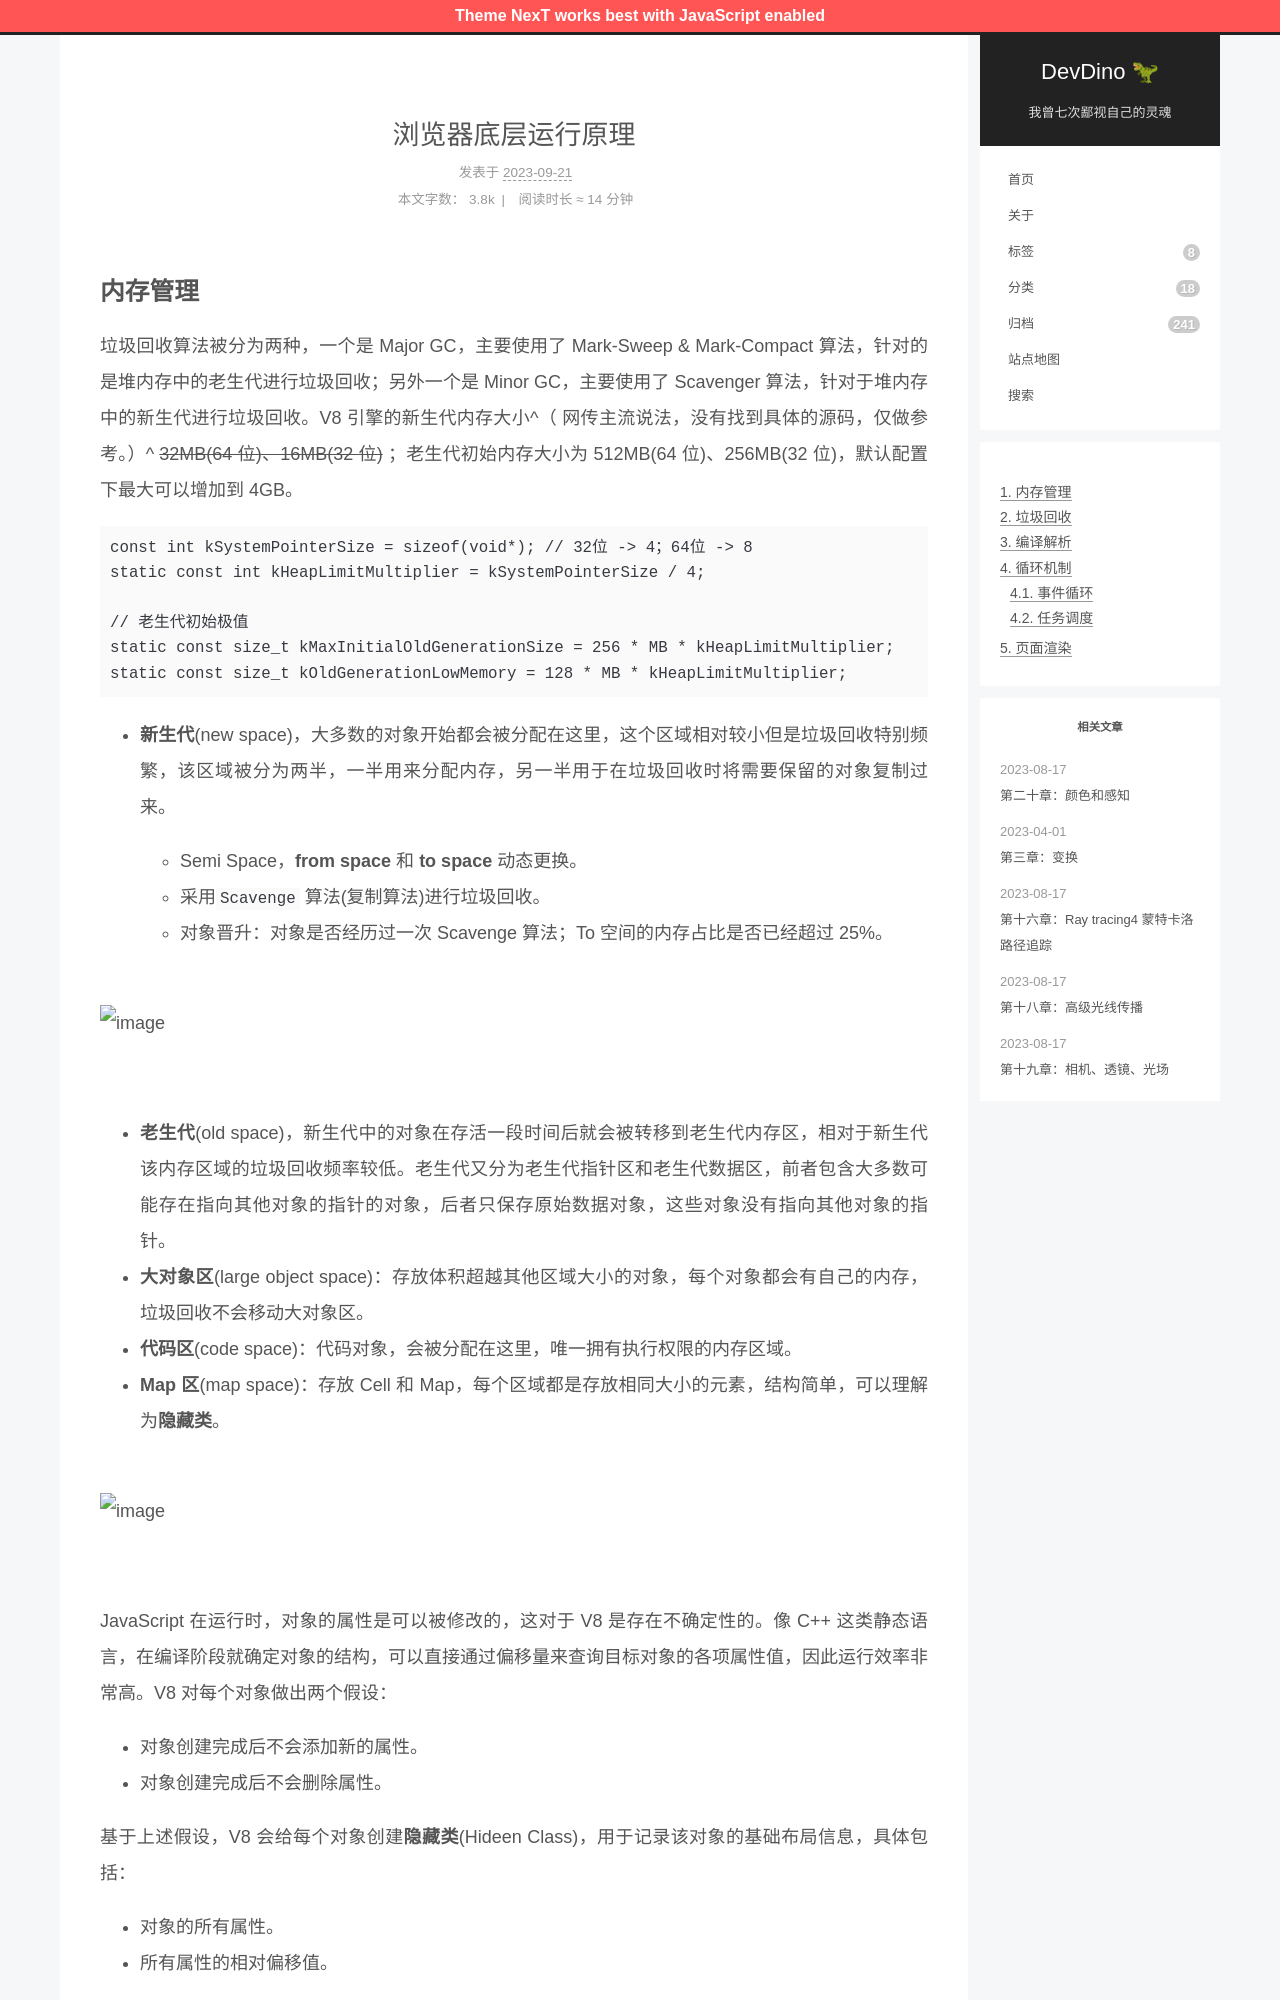

repository: afetmin/blog · page: 浏览器底层运行原理/index.html · generator: jekyll

---
title: 浏览器底层运行原理
date: 2023-09-21 07:47:12
categories: 浏览器
---

## 内存管理

垃圾回收算法被分为两种，一个是 Major GC，主要使用了 Mark-Sweep & Mark-Compact 算法，针对的是堆内存中的老生代进行垃圾回收；另外一个是 Minor GC，主要使用了 Scavenger 算法，针对于堆内存中的新生代进行垃圾回收。V8 引擎的新生代内存大小^（ 网传主流说法，没有找到具体的源码，仅做参考。）^ ~~32MB(64 位)、16MB(32 位)~~ ；老生代初始内存大小为 512MB(64 位)、256MB(32 位)，默认配置下最大可以增加到 4GB。

```js
const int kSystemPointerSize = sizeof(void*); // 32位 -> 4；64位 -> 8
static const int kHeapLimitMultiplier = kSystemPointerSize / 4;

// 老生代初始极值
static const size_t kMaxInitialOldGenerationSize = 256 * MB * kHeapLimitMultiplier;
static const size_t kOldGenerationLowMemory = 128 * MB * kHeapLimitMultiplier;
```

- **新生代**(new space)，大多数的对象开始都会被分配在这里，这个区域相对较小但是垃圾回收特别频繁，该区域被分为两半，一半用来分配内存，另一半用于在垃圾回收时将需要保留的对象复制过来。

  - Semi Space，**from space** 和 **to space** 动态更换。
  - 采用`Scavenge` 算法(复制算法)进行垃圾回收。
  - 对象晋升：对象是否经历过一次 Scavenge 算法；To 空间的内存占比是否已经超过 25%。

![image](./浏览器底层运行原理/image-20230822201830-rf2mxww.png)

- **老生代**(old space)，新生代中的对象在存活一段时间后就会被转移到老生代内存区，相对于新生代该内存区域的垃圾回收频率较低。老生代又分为老生代指针区和老生代数据区，前者包含大多数可能存在指向其他对象的指针的对象，后者只保存原始数据对象，这些对象没有指向其他对象的指针。
- **大对象区**(large object space)：存放体积超越其他区域大小的对象，每个对象都会有自己的内存，垃圾回收不会移动大对象区。
- **代码区**(code space)：代码对象，会被分配在这里，唯一拥有执行权限的内存区域。
- **Map 区**(map space)：存放 Cell 和 Map，每个区域都是存放相同大小的元素，结构简单，可以理解为**隐藏类**。

![image](./浏览器底层运行原理/image-20230822201842-3eq7iel.png)

JavaScript 在运行时，对象的属性是可以被修改的，这对于 V8 是存在不确定性的。像 C++ 这类静态语言，在编译阶段就确定对象的结构，可以直接通过偏移量来查询目标对象的各项属性值，因此运行效率非常高。V8 对每个对象做出两个假设：

- 对象创建完成后不会添加新的属性。
- 对象创建完成后不会删除属性。

基于上述假设，V8 会给每个对象创建**隐藏类**(Hideen Class)，用于记录该对象的基础布局信息，具体包括：

- 对象的所有属性。
- 所有属性的相对偏移值。
